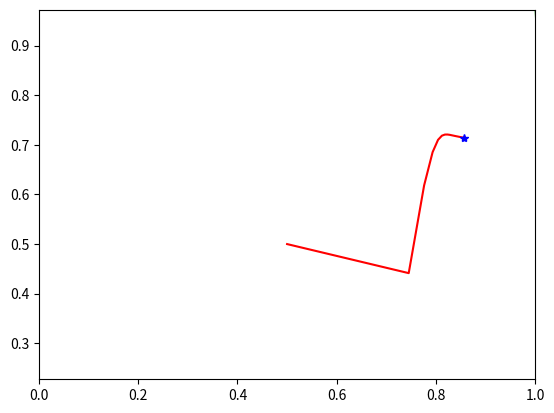

Write Python code to recreate this figure.
import numpy as np
from matplotlib import pyplot as plt

# Circle centers and radiuses
C = np.array([[-2, 0],
              [2, 1],
              [2, -1],
              [0, 2]], dtype='float32')

R = np.array([2, 1, 1, 1], dtype='float32')
m = len(C) #number circles

w = np.ones(m) #weights initially set to one
P = np.array([.5, .5], dtype='float32') # initial guess

def residual(x, y):
    # Residual || P - C|| - R
    return np.array([np.sqrt((x-C[i][0])**2 + (y-C[i][1])**2) - R[i] for i in range(m)], dtype='float32')

def derivative_residual(x, y):
    # Jacobian of the residual
    return np.array([[(2*x - 2*C[i][0])/(2*np.sqrt((x-C[i][0])**2 + (y-C[i][1])**2)),
                      (2*y - 2*C[i][1])/(2*np.sqrt((x-C[i][0])**2 + (y-C[i][1])**2))] for i in range(m)], dtype='float32')

iterations = [P] # array to keep track of iterations. It will be later used for plotting
convergence = False
tol = 1e-10 # 10 digits of acuracy
max_iters = 10000 # just to avoid looping for ever. No problem for the data given but I've tested the code with different sets of circle
while not convergence and len(iterations) < max_iters: # until convergence
    # Compute P_k - (M^T W M)^{-1} M^T W P_k to get P_{k+1} 
    M = derivative_residual(P[0], P[1])
    # gauss newton (with diagonal matrix containing weights)
    P = P - np.linalg.inv(M.T @ np.diag(w) @ M) @ \
        M.T @ np.diag(w) @ residual(P[0], P[1])
    w = 1/residual(P[0], P[1]) # reset weights

    iterations.append(P) # add new iteration
    # stop condition: P_{k+1} - P_k < tol
    if np.linalg.norm(iterations[-1] - iterations[-2]) < tol:
        convergence = True

ax = plt.gca()
# Plot iterations
iterations = np.array(iterations)
x, y = iterations.T
ax.plot(x, y, 'r')
ax.plot(P[0], P[1], 'b*')
ax.axis('equal')
ax.axis([0, 1, 0.2, 1])

for i in range(m): # plot circles
    circle = plt.Circle(C[i], R[i], color='g')
    ax.add_artist(circle)
# plt.show()
plt.savefig('plot2.png')

# Console logs
abs_norm = sum(np.abs(residual(P[0], P[1])))

print('It took {} iterations to get an error of the residual (abs norm) of {}'.format(
    len(iterations), 
    abs_norm
        )
    )

print('The least squares solution is point P: {}; with the weights: {} '.format(
    iterations[-1],
    w)
    )